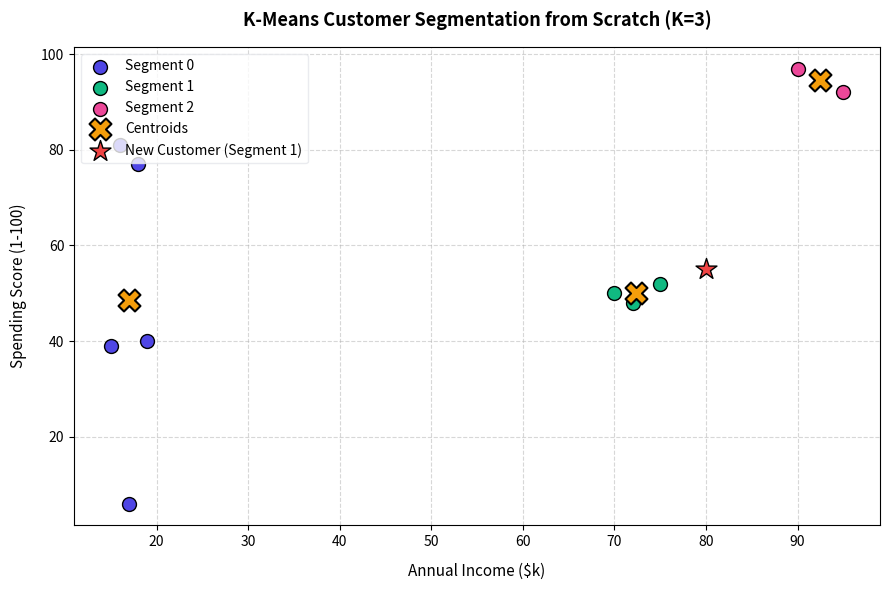

The script that saved this image:
#!/usr/bin/env python3
import math
import os
import matplotlib
matplotlib.use('Agg')
import matplotlib.pyplot as plt

"""
K-Means Clustering from Scratch (No Frameworks)
==============================================

Example Used:
-------------
We want to group 10 customers into 3 clusters (K = 3) based on two features:
  - Annual Income (in $k)
  - Spending Score (1 to 100)

Dataset of 10 customers:
  - Cust 1:  Income = 15, Spending = 39
  - Cust 2:  Income = 16, Spending = 81
  - Cust 3:  Income = 17, Spending = 6
  - Cust 4:  Income = 18, Spending = 77
  - Cust 5:  Income = 19, Spending = 40
  - Cust 6:  Income = 70, Spending = 50
  - Cust 7:  Income = 72, Spending = 48
  - Cust 8:  Income = 75, Spending = 52
  - Cust 9:  Income = 90, Spending = 97
  - Cust 10: Income = 95, Spending = 92

Mathematical Goal:
------------------
1. **Initialize Centroids**: Place 3 points (centroids) in the data space.
2. **Assign Clusters**: Assign each customer to the closest centroid (using Euclidean distance).
3. **Update Centroids**: Calculate the arithmetic mean of all points assigned to each cluster and move the centroid there.
4. **Iterate**: Repeat steps 2 and 3 until centroids stop moving (convergence).
"""

# 1. Dataset (Annual Income, Spending Score)
X = [
    [15, 39], [16, 81], [17, 6],  [18, 77], [19, 40],
    [70, 50], [72, 48], [75, 52], [90, 97], [95, 92]
]
n_points = len(X)
K = 3

print("====================================================")
print("Customer Dataset:")
for idx, pt in enumerate(X):
    print(f" - Customer {idx+1:2d}: Income ${pt[0]}k, Spending Score: {pt[1]}")

# Helper: Euclidean distance
def euclidean_distance(p1, p2):
    return math.sqrt((p1[0] - p2[0])**2 + (p1[1] - p2[1])**2)

# 2. Initialize Centroids (using fixed points from the dataset for reproducibility)
# In practice, these can be random or chosen via K-Means++
centroids = [
    [15, 39],  # Centroid 0 (takes Cust 1 initial coordinates)
    [70, 50],  # Centroid 1 (takes Cust 6 initial coordinates)
    [90, 97]   # Centroid 2 (takes Cust 9 initial coordinates)
]

print("\nInitial Centroids:")
for i, c in enumerate(centroids):
    print(f" - Centroid {i}: ({c[0]}, {c[1]})")

# 3. K-Means Main Loop
epochs = 10
for epoch in range(epochs):
    # Cluster assignments list (stores centroid index for each data point)
    assignments = [-1] * n_points
    
    # --- Step A: Assign points to nearest centroid ---
    for i in range(n_points):
        min_dist = 999999.0
        best_cluster = -1
        for c_idx in range(K):
            dist = euclidean_distance(X[i], centroids[c_idx])
            if dist < min_dist:
                min_dist = dist
                best_cluster = c_idx
        assignments[i] = best_cluster
        
    # --- Step B: Update Centroids to be the mean of assigned points ---
    new_centroids = [[0.0, 0.0] for _ in range(K)]
    counts = [0] * K
    
    # Accumulate sums
    for i in range(n_points):
        c_idx = assignments[i]
        new_centroids[c_idx][0] += X[i][0]
        new_centroids[c_idx][1] += X[i][1]
        counts[c_idx] += 1
        
    # Divide to compute averages
    changed = False
    for c_idx in range(K):
        if counts[c_idx] > 0:
            mean_x = new_centroids[c_idx][0] / counts[c_idx]
            mean_y = new_centroids[c_idx][1] / counts[c_idx]
            
            # Check if centroid has shifted
            if mean_x != centroids[c_idx][0] or mean_y != centroids[c_idx][1]:
                changed = True
                
            centroids[c_idx] = [mean_x, mean_y]
            
    print(f" - Iteration {epoch+1:2d} completed. Centroids shifted? {changed}")
    if not changed:
        print(f" -> Centroids converged early at iteration {epoch+1}!")
        break

# 4. Output final clusters
print("\nFinal Optimized Centroids (Segment Profiles):")
for i, c in enumerate(centroids):
    print(f" - Segment {i} Centroid: Income ${c[0]:.2f}k, Spending Score: {c[1]:.2f}")

print("\nFinal Customer Groupings:")
for i in range(n_points):
    print(f" - Customer {i+1:2d} ({X[i][0]}, {X[i][1]}) -> Assigned to Segment {assignments[i]}")

# 5. Predict segment for a new customer
new_customer = [80, 55]
best_cluster = -1
min_dist = 999999.0
for c_idx in range(K):
    dist = euclidean_distance(new_customer, centroids[c_idx])
    if dist < min_dist:
        min_dist = dist
        best_cluster = c_idx

print(f"\nNew Customer Profile (Income: $80k, Spending: 55):")
print(f" - Predicted Segment Classification: Segment {best_cluster}")

# 6. Generate and save visualization plot
os.makedirs("plots", exist_ok=True)
plt.figure(figsize=(9, 6))

colors = ["#4F46E5", "#10B981", "#EC4899"]
for k in range(K):
    cluster_x = [X[i][0] for i in range(n_points) if assignments[i] == k]
    cluster_y = [X[i][1] for i in range(n_points) if assignments[i] == k]
    plt.scatter(cluster_x, cluster_y, color=colors[k], s=100, marker="o", edgecolor="black", label=f"Segment {k}", zorder=3)

# Plot centroids
cent_x = [c[0] for c in centroids]
cent_y = [c[1] for c in centroids]
plt.scatter(cent_x, cent_y, color="#F59E0B", s=250, marker="X", edgecolor="black", linewidths=1.5, label="Centroids", zorder=4)

# Plot new customer query point
plt.scatter([new_customer[0]], [new_customer[1]], color="#EF4444", s=250, marker="*", edgecolor="black", label=f"New Customer (Segment {best_cluster})", zorder=5)

plt.title("K-Means Customer Segmentation from Scratch (K=3)", fontsize=13, fontweight="bold", pad=15)
plt.xlabel("Annual Income ($k)", fontsize=11, labelpad=10)
plt.ylabel("Spending Score (1-100)", fontsize=11, labelpad=10)
plt.grid(True, linestyle="--", alpha=0.5)
plt.legend(loc="upper left", frameon=True, facecolor="white", edgecolor="#E5E7EB")
plt.tight_layout()

# Save the plot
plot_path = "plots/scratch_5_kmeans.png"
plt.savefig(plot_path, dpi=150)
plt.close()
print(f"\nVisual plot successfully saved to: {plot_path}")
print("====================================================")
